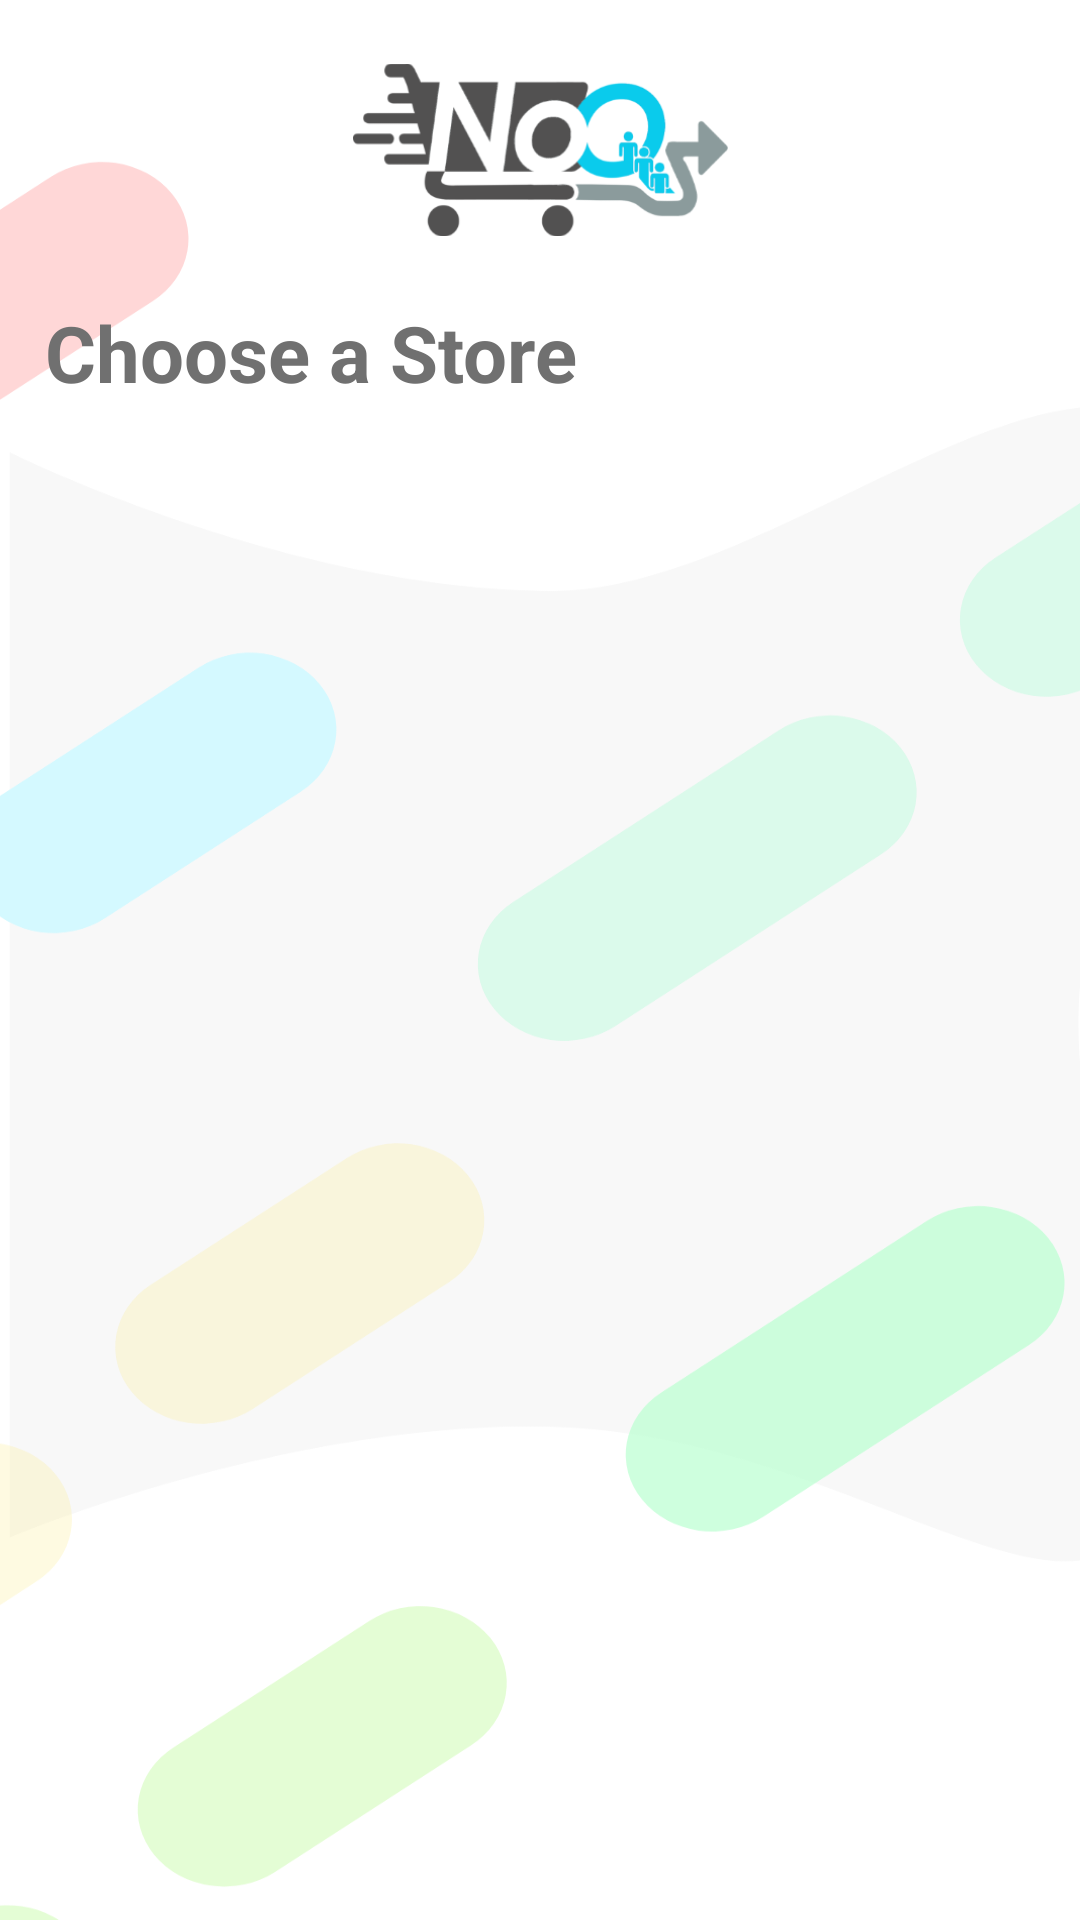

The Android layout XML behind this screen, and the referenced resources:
<!-- AndroidManifest.xml: application theme AppTheme -->
<!-- res/layout/activity_stores_noq.xml -->
<?xml version="1.0" encoding="utf-8"?>
<androidx.constraintlayout.widget.ConstraintLayout xmlns:android="http://schemas.android.com/apk/res/android"
    xmlns:app="http://schemas.android.com/apk/res-auto"
    xmlns:tools="http://schemas.android.com/tools"
    android:layout_width="match_parent"
    android:layout_height="match_parent"
    android:background="@drawable/pill_bg"
    tools:context=".views.StoresNoq">

    <ImageView
        android:id="@+id/ma_im"
        android:layout_width="125dp"
        android:layout_height="60dp"
        android:layout_marginTop="20dp"
        android:src="@drawable/noq_logo_light"
        app:layout_constraintEnd_toEndOf="parent"
        app:layout_constraintStart_toStartOf="parent"
        app:layout_constraintTop_toTopOf="parent" />

    <LinearLayout
        android:id="@+id/linearLayout7"
        android:layout_width="match_parent"
        android:layout_height="wrap_content"
        android:layout_marginTop="20dp"
        android:orientation="vertical"
        app:layout_constraintEnd_toEndOf="parent"
        app:layout_constraintStart_toStartOf="parent"
        app:layout_constraintTop_toBottomOf="@+id/ma_im">













        <TextView
            android:layout_width="match_parent"
            android:layout_height="wrap_content"
            android:layout_gravity="center"
            android:layout_marginStart="10dp"
            android:text="@string/sn_header"
            android:textColor="#707070"
            android:textSize="26sp"
            android:textStyle="bold" />

    </LinearLayout>

    <androidx.recyclerview.widget.RecyclerView
        android:id="@+id/sn_recyclerView"
        android:layout_width="match_parent"
        android:layout_height="0dp"
        android:layout_gravity="center"
        android:layout_marginTop="20dp"
        android:layout_marginStart="10dp"
        android:layout_marginEnd="10dp"
        android:layout_marginBottom="20dp"
        app:layout_constraintBottom_toBottomOf="parent"
        app:layout_constraintEnd_toEndOf="parent"
        app:layout_constraintStart_toStartOf="parent"
        app:layout_constraintTop_toBottomOf="@+id/linearLayout7">

    </androidx.recyclerview.widget.RecyclerView>

</androidx.constraintlayout.widget.ConstraintLayout>
<!-- resources referenced by this layout -->
<resources>
  <color name="primaryDarkColor">#00DCFF</color>
  <!-- drawable noq_logo_light: png bitmap (drawable, 28772 bytes) -->
  <!-- drawable pill_bg: png bitmap (drawable, 95723 bytes) -->
  <string name="mp_temp_bonus">You\'ve Received ₹100 Bonus</string>
  <string name="sn_header">Choose a Store</string>
  <style name="AppTheme" parent="Theme.MaterialComponents.Light.NoActionBar">
  
          <item name="windowNoTitle">true</item>
          <item name="windowActionBar">false</item>
          <item name="colorPrimary">@color/primaryColor</item>
          <item name="colorPrimaryDark">@color/primaryDarkColor</item>
          <item name="colorAccent">@color/colorAccent</item>
  
      </style>
  <color name="primaryColor">#212121</color>
  <color name="colorAccent">#3e2723</color>
</resources>
